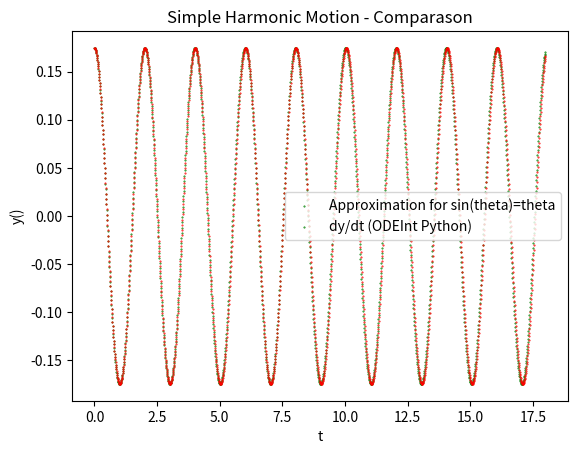

Write the Python code that produced this figure.
import numpy as np
from scipy.integrate  import odeint
import matplotlib.pyplot as plt

theta_0 = np.pi/180*10  # 10 Degrees
g = 9.8
L = 1

def harmonicApprox(t):
    y = theta_0*np.cos(np.sqrt(g/L)*t)
    return y

def harmonic(x,t):
    y = x[0]
    dy = x[1]
    xdot = [[], []]
    xdot[0] = dy
    xdot[1] = -g*np.sin(y)/L
    return xdot

ilimit = 1800
delta_t = 0.01
t0=0
t=t0
# Iterations for harmonicApprox function
for i in range(ilimit):
    plt.scatter(t,harmonicApprox(t), s = 0.2, c = 'green')
    t+= delta_t

# Harmonic Function
t = np.linspace(0,ilimit/100,ilimit)
z2 = odeint(harmonic,[theta_0,0],t)

plt.scatter(t,z2[:,0], s=0.2, c='red')
#plt.scatter(t,z2[:,1],s=0.2, c='blue')

plt.title('Simple Harmonic Motion - Comparason')
plt.xlabel('t')
plt.ylabel('y()')
plt.legend(["Approximation for sin(theta)=theta", "dy/dt (ODEInt Python)"])
plt.savefig('16-SHE-01-harmonic.png')
plt.show()